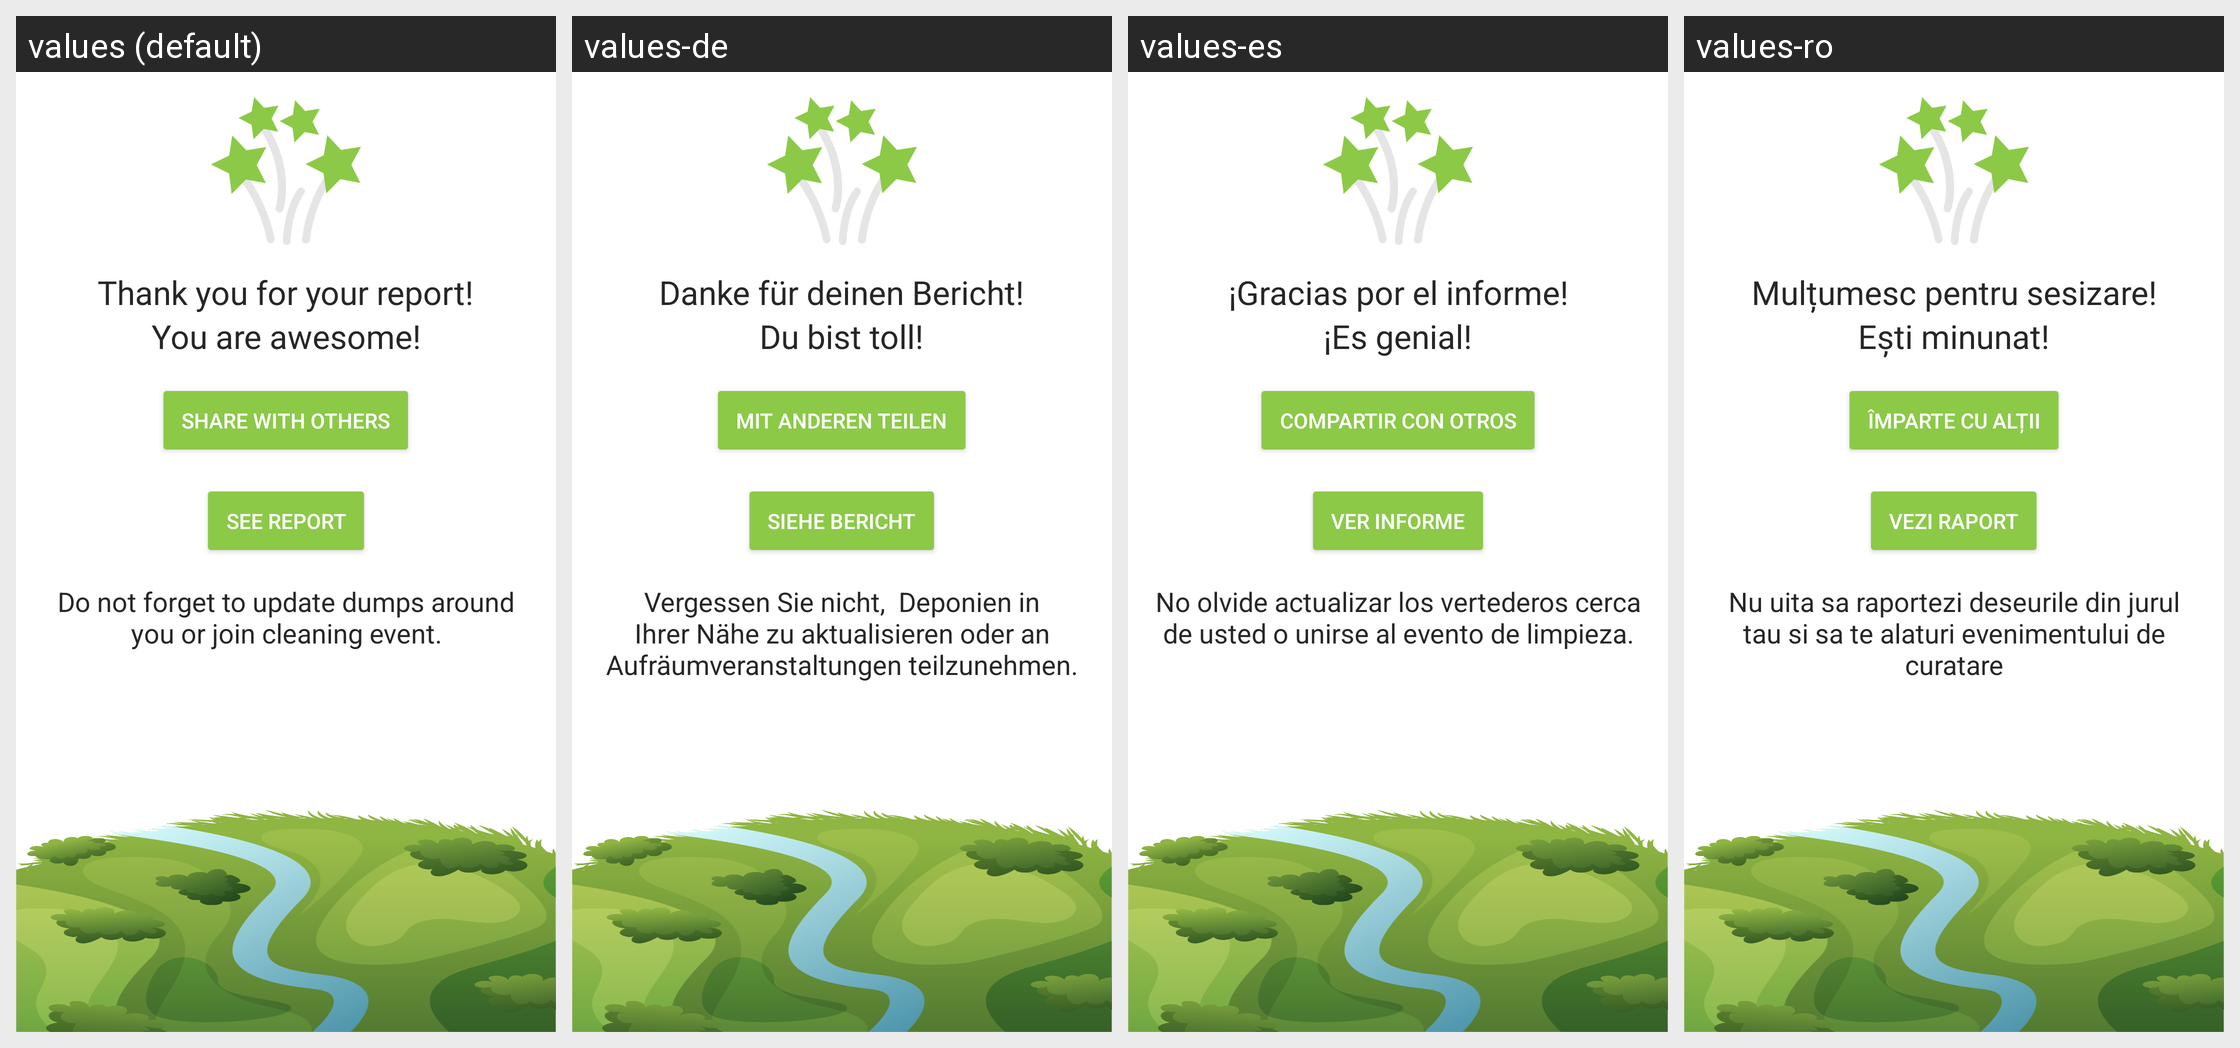

For this localized Android screen grid, give each drawn string resource with its value in every locale shown.
Android screen res/layout/fragment_thank_you_trash.xml rendered under 4 locales, left to right: values (default), values-de, values-es, values-ro. Device: Nexus 5 (rendered at 1080×1920; each locale shown at half size, 540×960, under a caption strip naming it); theme Theme.TrashOut.
Other locales in the repository, not shown: values-cs, values-fr, values-hu, values-it, values-ka, values-pt, values-ru, values-sk, values-sr, values-uk.
Strings drawn on this screen, with the default value and each locale's value (text and hints the layout hard-codes, and strings that could not be matched under every locale, appear in the picture but are not listed):

trash.create.thankYou.sentence1
  values: Thank you for your report!
  values-de: Danke für deinen Bericht!
  values-es: ¡Gracias por el informe!
  values-ro: Mulțumesc pentru sesizare!

trash.create.thankYou.sentence2
  values: You are awesome!
  values-de: Du bist toll!
  values-es: ¡Es genial!
  values-ro: Ești minunat!

trash.create.thankYou.shareTitle
  values: Share with others
  values-de: Mit anderen teilen
  values-es: Compartir con otros
  values-ro: Împarte cu alții

trash.create.thankYou.detail
  values: See report
  values-de: Siehe Bericht
  values-es: Ver informe
  values-ro: Vezi raport

trash.create.thankYou.sentence3
  values: Do not forget to update dumps around you or join cleaning event.
  values-de: Vergessen Sie nicht,  Deponien in Ihrer Nähe zu aktualisieren oder an Aufräumveranstaltungen teilzunehmen.
  values-es: No olvide actualizar los vertederos cerca de usted o unirse al evento de limpieza.
  values-ro: Nu uita sa raportezi deseurile din jurul tau si sa te alaturi evenimentului de curatare
